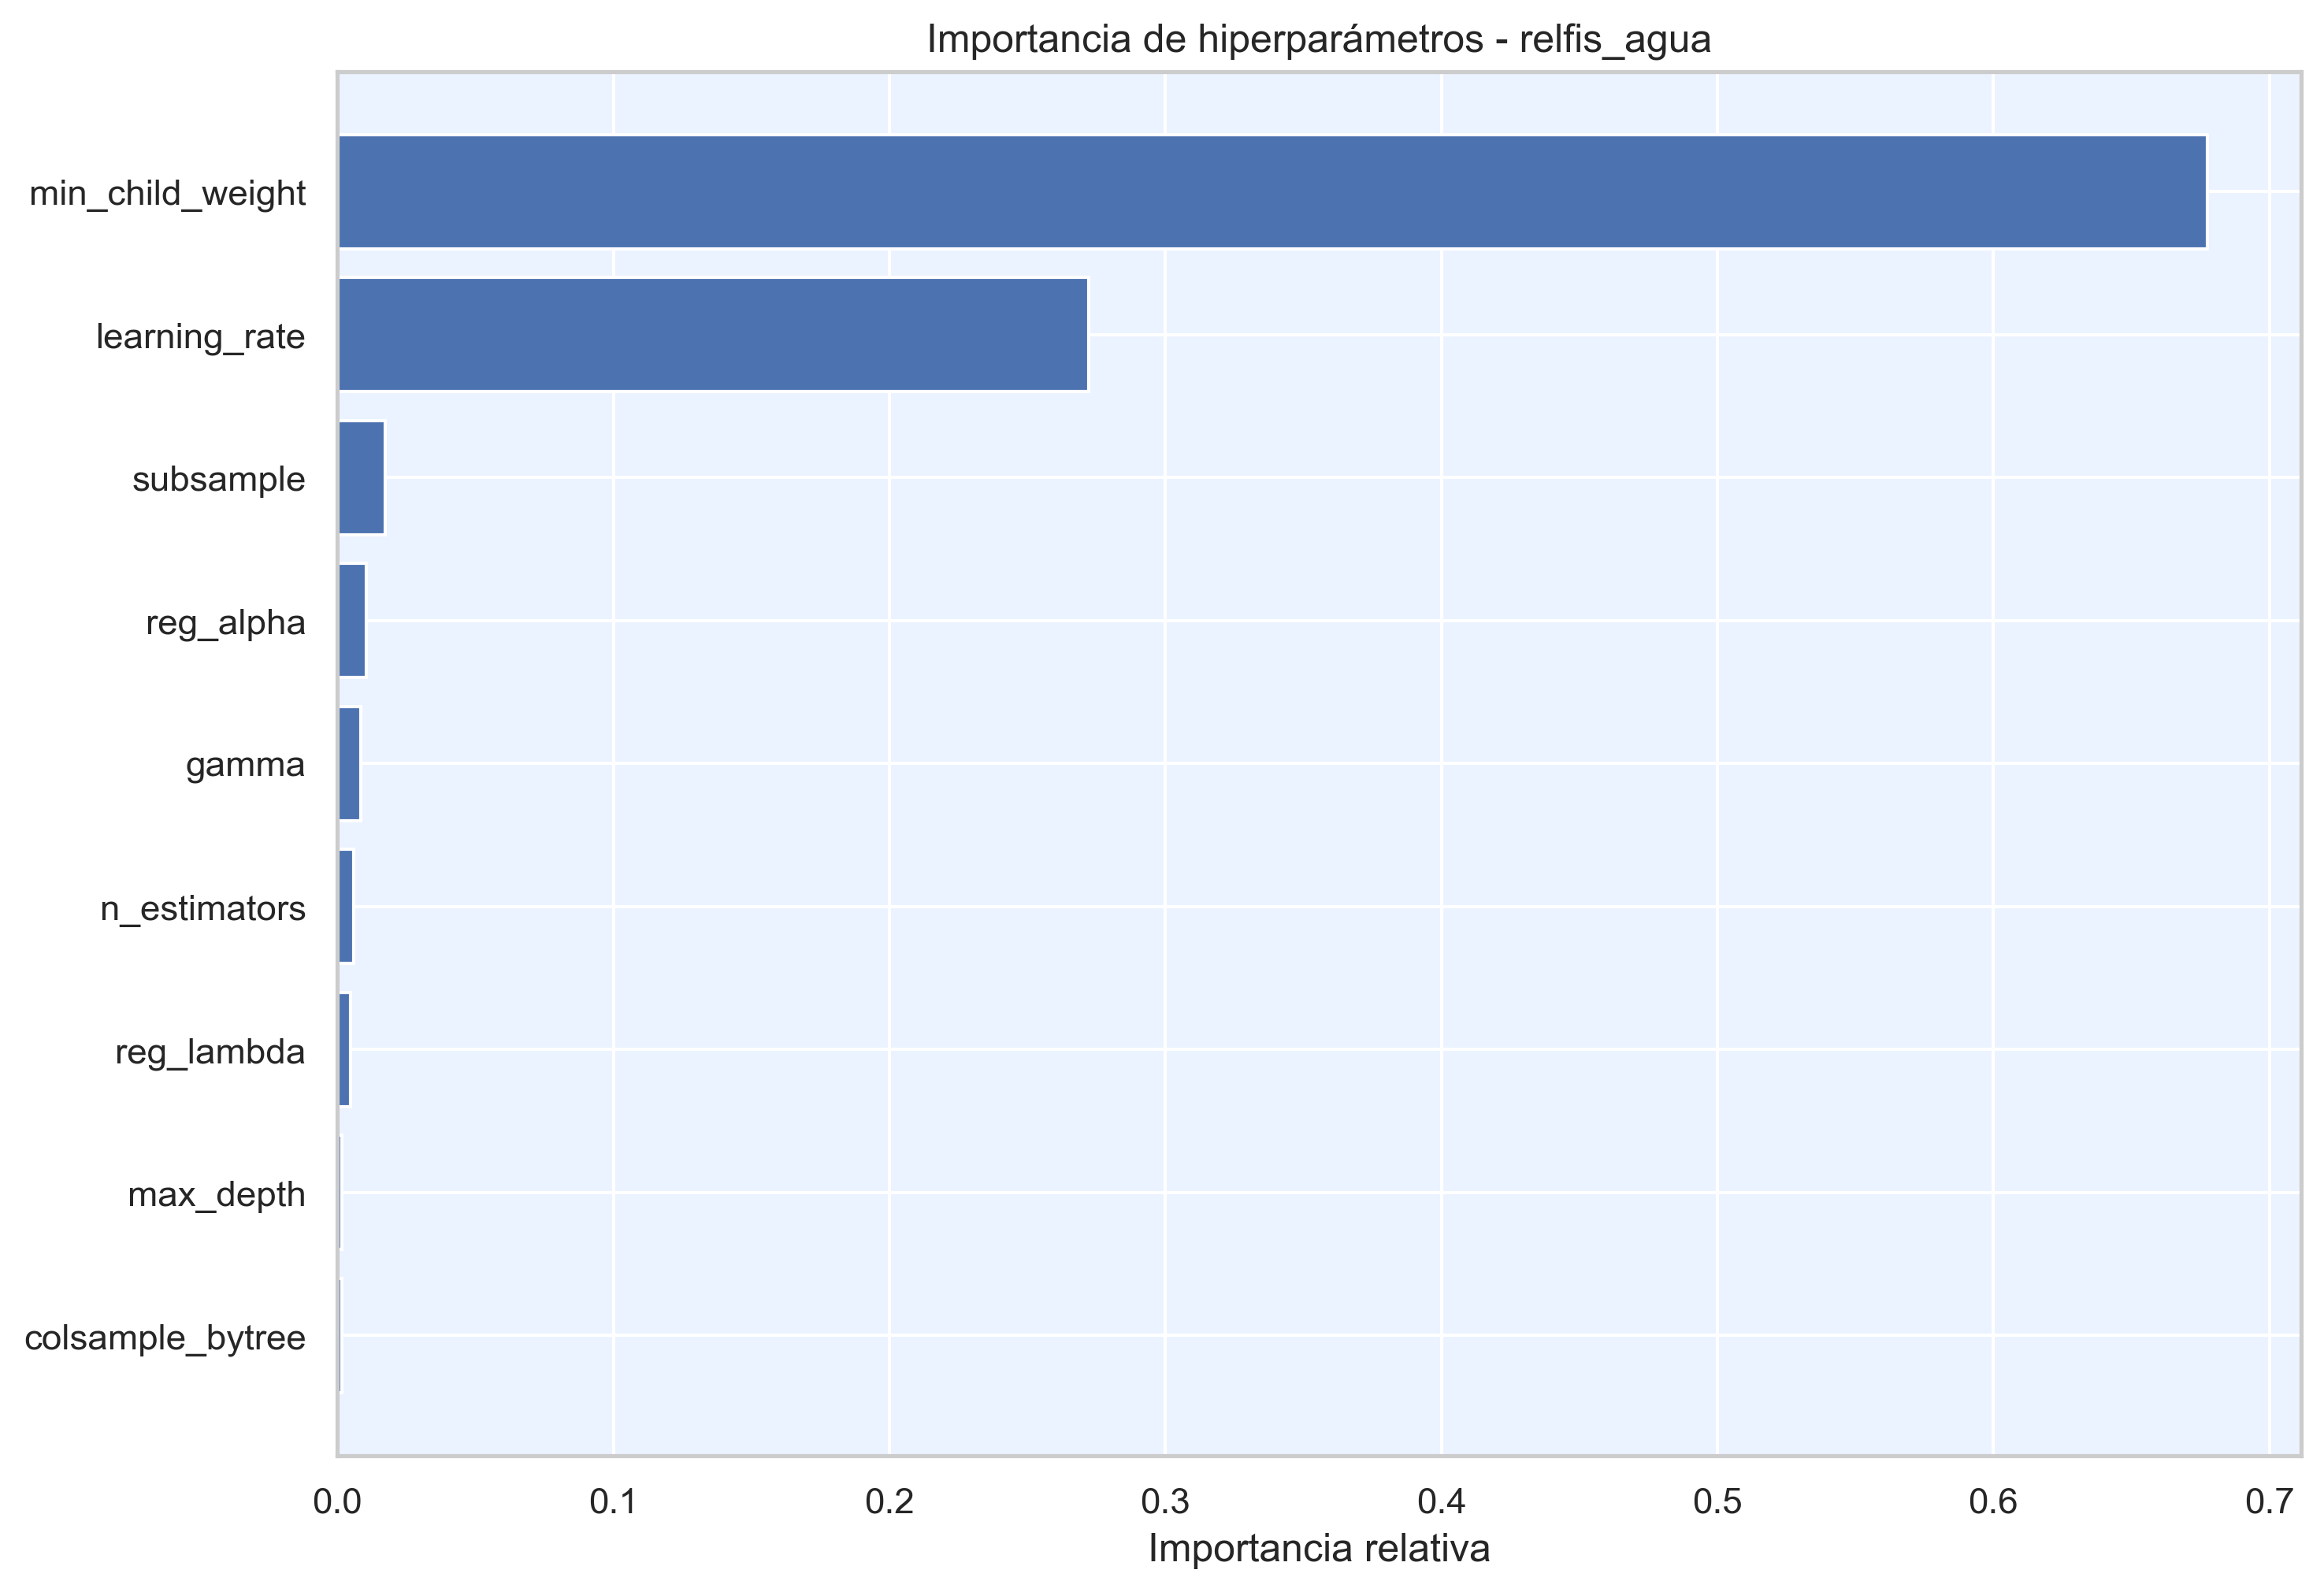

The data file committed next to this chart (first rows):
hiperparametro, importancia
min_child_weight, 0.6776
learning_rate, 0.2724
subsample, 0.01742
reg_alpha, 0.01035
gamma, 0.008366
n_estimators, 0.005811
reg_lambda, 0.004646
max_depth, 0.001741
colsample_bytree, 0.001706
